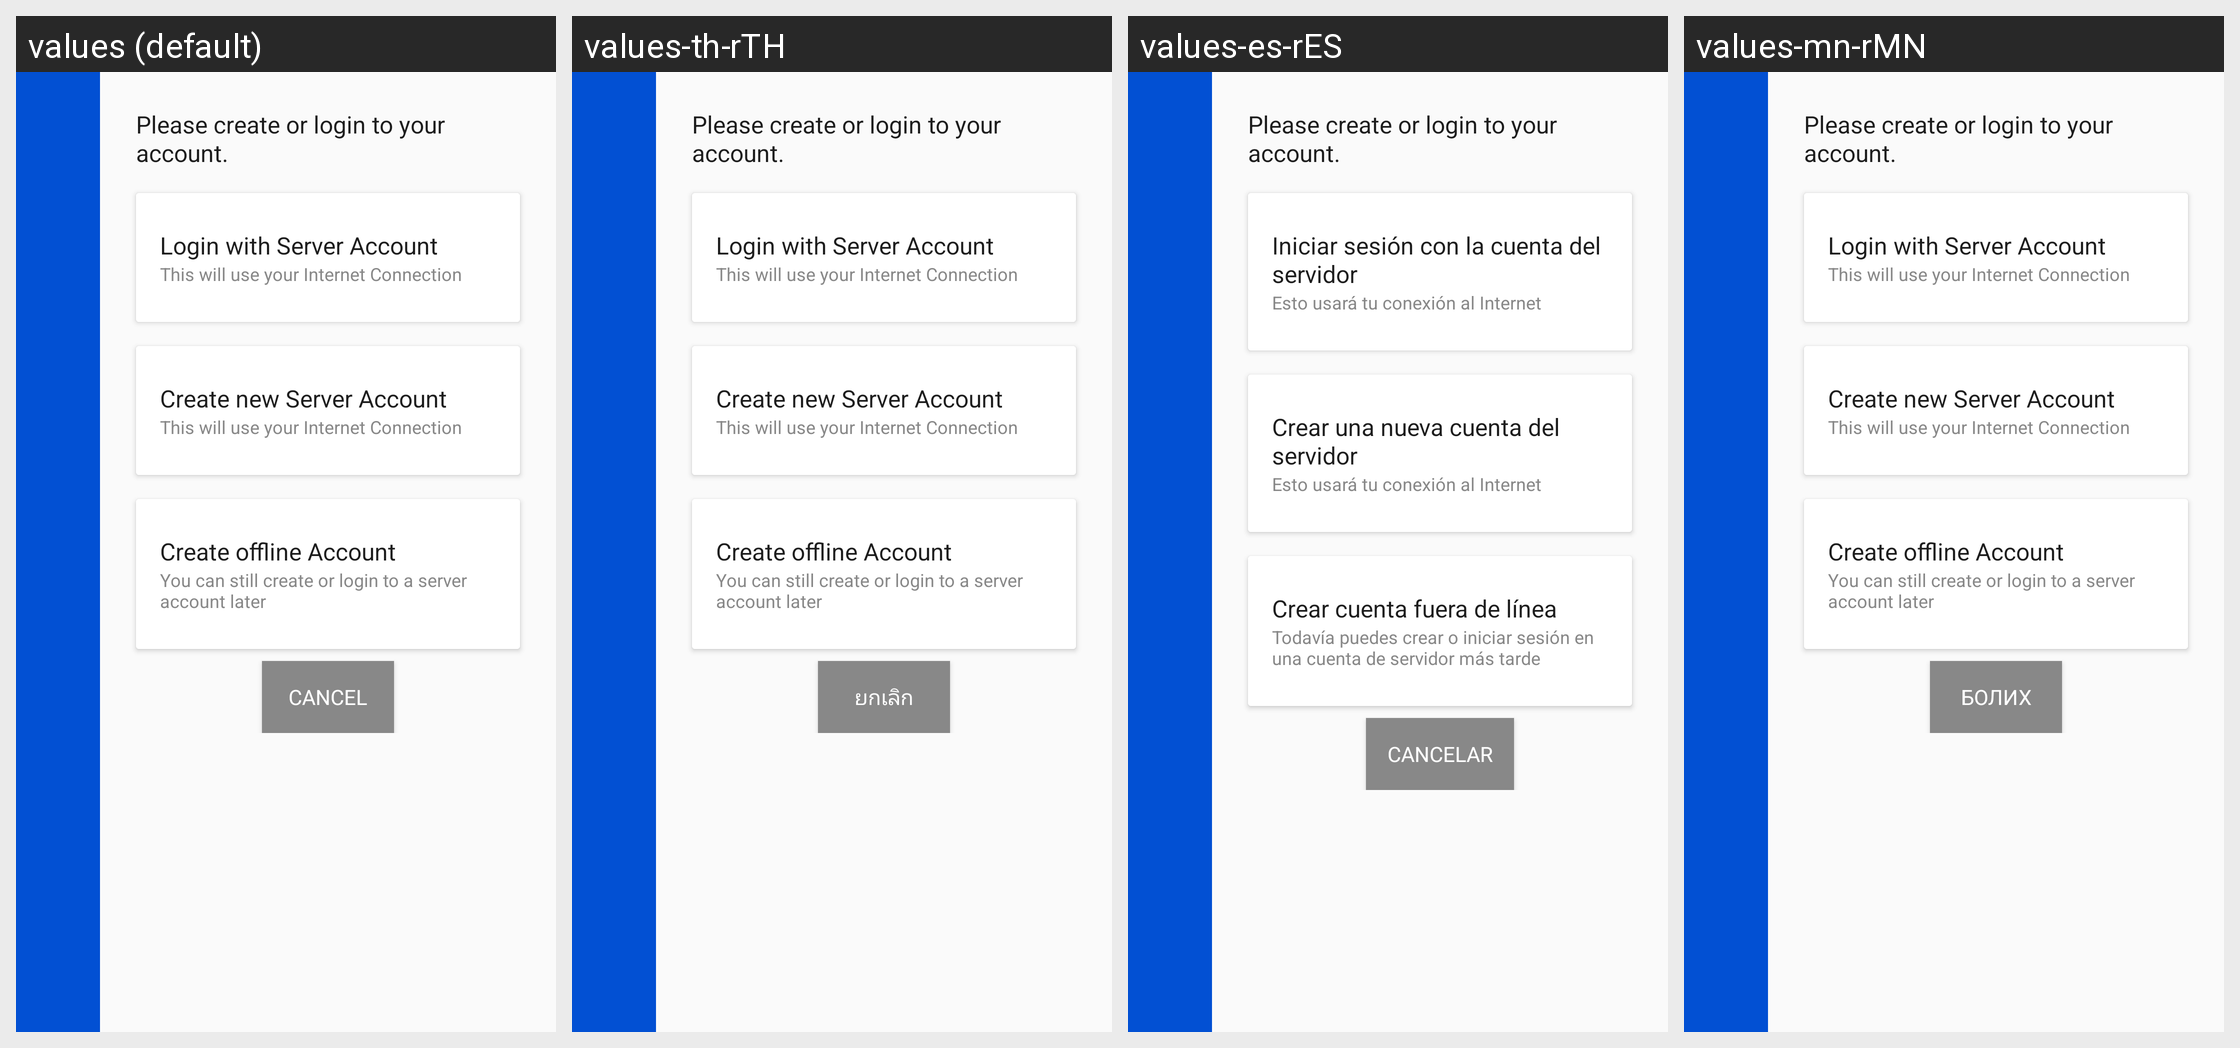

The same Android screen rendered under several of its app's locales, left to right. List the strings drawn on it with the default value and each locale's translation.
Android screen res/layout/activity_profile.xml rendered under 4 locales, left to right: values (default), values-th-rTH, values-es-rES, values-mn-rMN. Device: Nexus 5 (rendered at 1080×1920; each locale shown at half size, 540×960, under a caption strip naming it); theme AppTheme.NoActionBar.
Other locales in the repository, not shown: values-am-rET, values-ar-rSA, values-as-rIN, values-bn-rBD, values-dz-rBT, values-es-rUS, values-fa-rAF, values-fa-rIR, values-fr-rFR, values-gu-rIN, values-ha-rHG, values-hi-rIN, values-in-rID, values-ja-rJP, values-km-rKH, values-kn-rIN, values-ml-rIN, values-mr-rIN, values-my-rMM, values-ne-rNP, values-nl-rNL, values-or-rIN, values-pa-rIN, values-ps-rAF, values-pt-rPT, values-ru-rRU, values-sw-rKE, values-ta-rIN, values-te-rIN, values-tl-rPH, values-tr-rTR, values-ur-rPK, values-vi-rVN, values-zh-rCN, values-zh-rTW.
Strings drawn on this screen, with the default value and each locale's value (text and hints the layout hard-codes, and strings that could not be matched under every locale, appear in the picture but are not listed):

create_account_title
  values: Please create or login to your account.
  values-th-rTH: Please create or login to your account.
  values-es-rES: Please create or login to your account.
  values-mn-rMN: Please create or login to your account.

login_doo43
  values: Login with Server Account
  values-th-rTH: Login with Server Account
  values-es-rES: Iniciar sesión con la cuenta del servidor
  values-mn-rMN: Login with Server Account

requires_internet
  values: This will use your Internet Connection
  values-th-rTH: This will use your Internet Connection
  values-es-rES: Esto usará tu conexión al Internet
  values-mn-rMN: This will use your Internet Connection

register_door43
  values: Create new Server Account
  values-th-rTH: Create new Server Account
  values-es-rES: Crear una nueva cuenta del servidor
  values-mn-rMN: Create new Server Account

create_offline_profile
  values: Create offline Account
  values-th-rTH: Create offline Account
  values-es-rES: Crear cuenta fuera de línea
  values-mn-rMN: Create offline Account

still_possible_to_register_door43
  values: You can still create or login to a server account later
  values-th-rTH: You can still create or login to a server account later
  values-es-rES: Todavía puedes crear o iniciar sesión en una cuenta de servidor más tarde
  values-mn-rMN: You can still create or login to a server account later

title_cancel
  values: Cancel
  values-th-rTH: ยกเลิก
  values-es-rES: Cancelar
  values-mn-rMN: Болих
